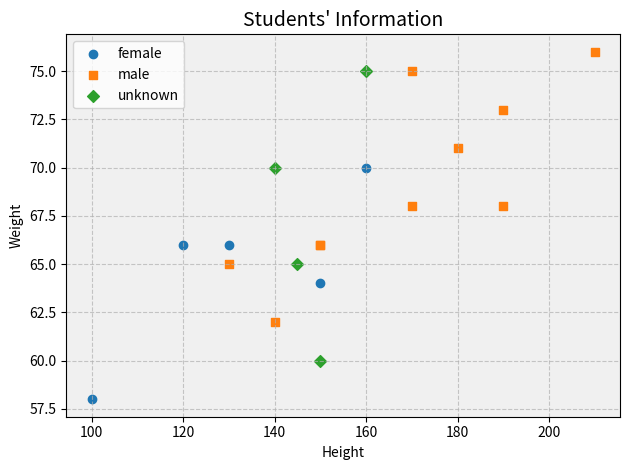
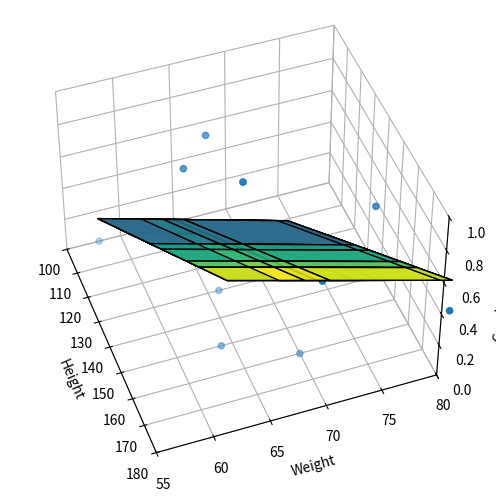

These figures' Python source, in order:
# 作业1：统计模式识别
# 根据已知男女学生的身高体重，预测未知性别体检数据的性别

# 导库
import numpy as np
import matplotlib.pyplot as plt

# 数据
data_list = np.array([[170, 68], [130, 66], [180, 71], [190, 73], [160, 70],
                    [150, 66], [190, 68], [210, 76], [100, 58], [170, 75],
                    [140, 62], [150, 64], [120, 66], [150, 66], [130, 65],
                    [140, 70], [150, 60], [145, 65], [160, 75]])
label_list = np.array([1, 0, 1, 1, 0, 1, 1, 1, 0, 1, 1, 0, 0, 1, 1, 2, 2, 2, 2])

# 可视化
fig, ax = plt.subplots()
colors = ['tab:blue', 'tab:orange', 'tab:green']
markers = ['o', 's', 'D']
labels = ['female', 'male', 'unknown']
for i in range(3):
        data = data_list[label_list == i]
        ax.scatter(data[:, 0],
                    data[:, 1],
                    marker=markers[i],
                    color=colors[i],
                    label=labels[i])
ax.legend(loc='best')
ax.set_title('Students\' Information', fontsize=14)
ax.set_xlabel('Height')
ax.set_ylabel('Weight')
ax.tick_params(axis='both', which='major', labelsize=10)
ax.grid(True, linestyle='--', alpha=0.7)
ax.set_facecolor('#f0f0f0')
plt.tight_layout()
plt.show()

# 根据身高和体重，利用线性回归方法区分性别
fig = plt.figure(figsize=(10, 6))
ax = fig.add_subplot(111, projection='3d')
known_data = data_list[: -4, :]
known_label = label_list[: -4]
w = np.dot(np.dot(np.linalg.inv(np.dot(known_data.T, known_data)), known_data.T), known_label)  # 最小二乘法
def function(x, y):
    result = w[0] * x + w[1] * y
    return result
X, Y = np.meshgrid(known_data[:,0], known_data[:,1])
Z = function(X, Y)
surf = ax.plot_surface(X, Y, Z, cmap='viridis', edgecolor='black', alpha=0.8)
ax.scatter(known_data[:,0], known_data[:,1], known_label)
ax.xaxis.pane.fill = False
ax.yaxis.pane.fill = False
ax.zaxis.pane.fill = False
ax.xaxis.pane.set_edgecolor('w')
ax.yaxis.pane.set_edgecolor('w')
ax.zaxis.pane.set_edgecolor('w')
ax.grid(True)
ax.set_xlabel('Height')
ax.set_ylabel('Weight')
ax.set_zlabel('Gender')
ax.set_xlim(100, 180)
ax.set_ylim(55, 80)
ax.set_zlim(0, 1)
ax.view_init(elev=45, azim=-20)
plt.show()

unknown_data = data_list[-4:]
for i in range(len(unknown_data)):
    result = function(unknown_data[i][0], unknown_data[i][1])
    if result <= 0.5:
        print('第{0}位同学的性别预测为{1}'.format(i + 1, '女'))
    else:
        print('第{0}位同学的性别预测为{1}'.format(i + 1, '男'))